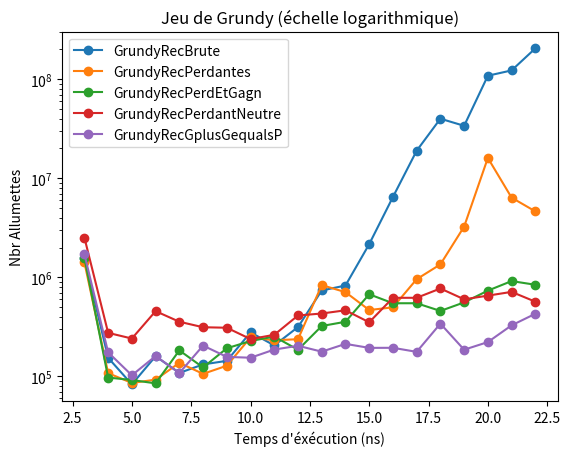

Write Python code to recreate this figure.
import matplotlib.pyplot as plt

x = [3,4,5,6,7,8,9,10,11,12,13,14,15,16,17,18,19,20,21,22]

yGrundyRecBrute = [1,2,3,7,18,19,39,112,113,227,1267,2559,6527,20141,62801,128101,422885,1433262,1433263,2866527]
yGrundyRecPerdantes = [1,2,3,5,14,15,17,40,41,43,143,187,399,673,1221,2139,4997,10176,10177,10179]
yGrundyRecPerdEtGagn = [1,2,3,5,11,12,14,29,30,32,79,101,146,185,272,330,472,609,610,612]
GrundyRecPerdantNeutre = [1,2,3,5,8,9,11,15,16,18,50,63,75,112,138,155,219,270,271,273]
GrundyRecGplusGequalsP = [1,2,3,5,8,9,11,15,16,18,23,29,32,38,50,53,59,77,78,80]

yGrundyRecBrute_Temps = [1566300,154300,83200,160100,108600,132300,143800,278600,205800,315400,737500,827900,2164100,6477100,18978300,39954200,33871600,108464400,122701800,204714800]
yGrundyRecPerdantes_Temps = [1414500,108000,86000,92900,137200,106300,128400,247900,231900,237800,836000,709700,468300,498800,958400,1352900,3254300,16053100,6381300,4637200]
yGrundyRecPerdEtGagn_Temps = [1570700,97500,92100,85200,183400,123300,192500,228000,252800,186000,323100,356500,675700,548400,548400,458500,559400,735100,917700,842700]
yGrundyRecPerdantNeutre_Temps = [2519900,275500,241500,456400,356700,314000,310400,238500,263300,412700,432000,465500,352200,622100,622400,772600,601100,654500,714100,568600]
yGrundyRecGplusGequalsP_Temps = [1712400,175200,102700,160900,108200,205000,157700,154600,186900,204100,178000,213300,194400,194700,177200,341500,186300,222400,328200,429300]


# Create a line plot with logarithmic scale
# plt.plot(x, yGrundyRecBrute, marker='o', label='GrundyRecBrute')
# plt.plot(x, yGrundyRecPerdantes, marker='o', label='GrundyRecPerdantes')
# plt.plot(x, yGrundyRecPerdEtGagn, marker='o', label='GrundyRecPerdEtGagn')
# plt.plot(x, GrundyRecPerdantNeutre, marker='o', label='GrundyRecPerdantNeutre')
# plt.plot(x, GrundyRecGplusGequalsP, marker='o', label='GrundyRecGplusGequalsP')

plt.plot(x, yGrundyRecBrute_Temps, marker='o', label='GrundyRecBrute')
plt.plot(x, yGrundyRecPerdantes_Temps, marker='o', label='GrundyRecPerdantes')
plt.plot(x, yGrundyRecPerdEtGagn_Temps, marker='o', label='GrundyRecPerdEtGagn')
plt.plot(x, yGrundyRecPerdantNeutre_Temps, marker='o', label='GrundyRecPerdantNeutre')
plt.plot(x, yGrundyRecGplusGequalsP_Temps, marker='o', label='GrundyRecGplusGequalsP')

# Set the y-axis to logarithmic scale
plt.yscale('log')

# Add legend
plt.legend()

# Add title and labels
plt.title('Jeu de Grundy (échelle logarithmique)')
# plt.xlabel('Compteur d\'opérations')	
plt.xlabel('Temps d\'éxécution (ns)')
plt.ylabel('Nbr Allumettes')

# Show the plot
plt.show()
